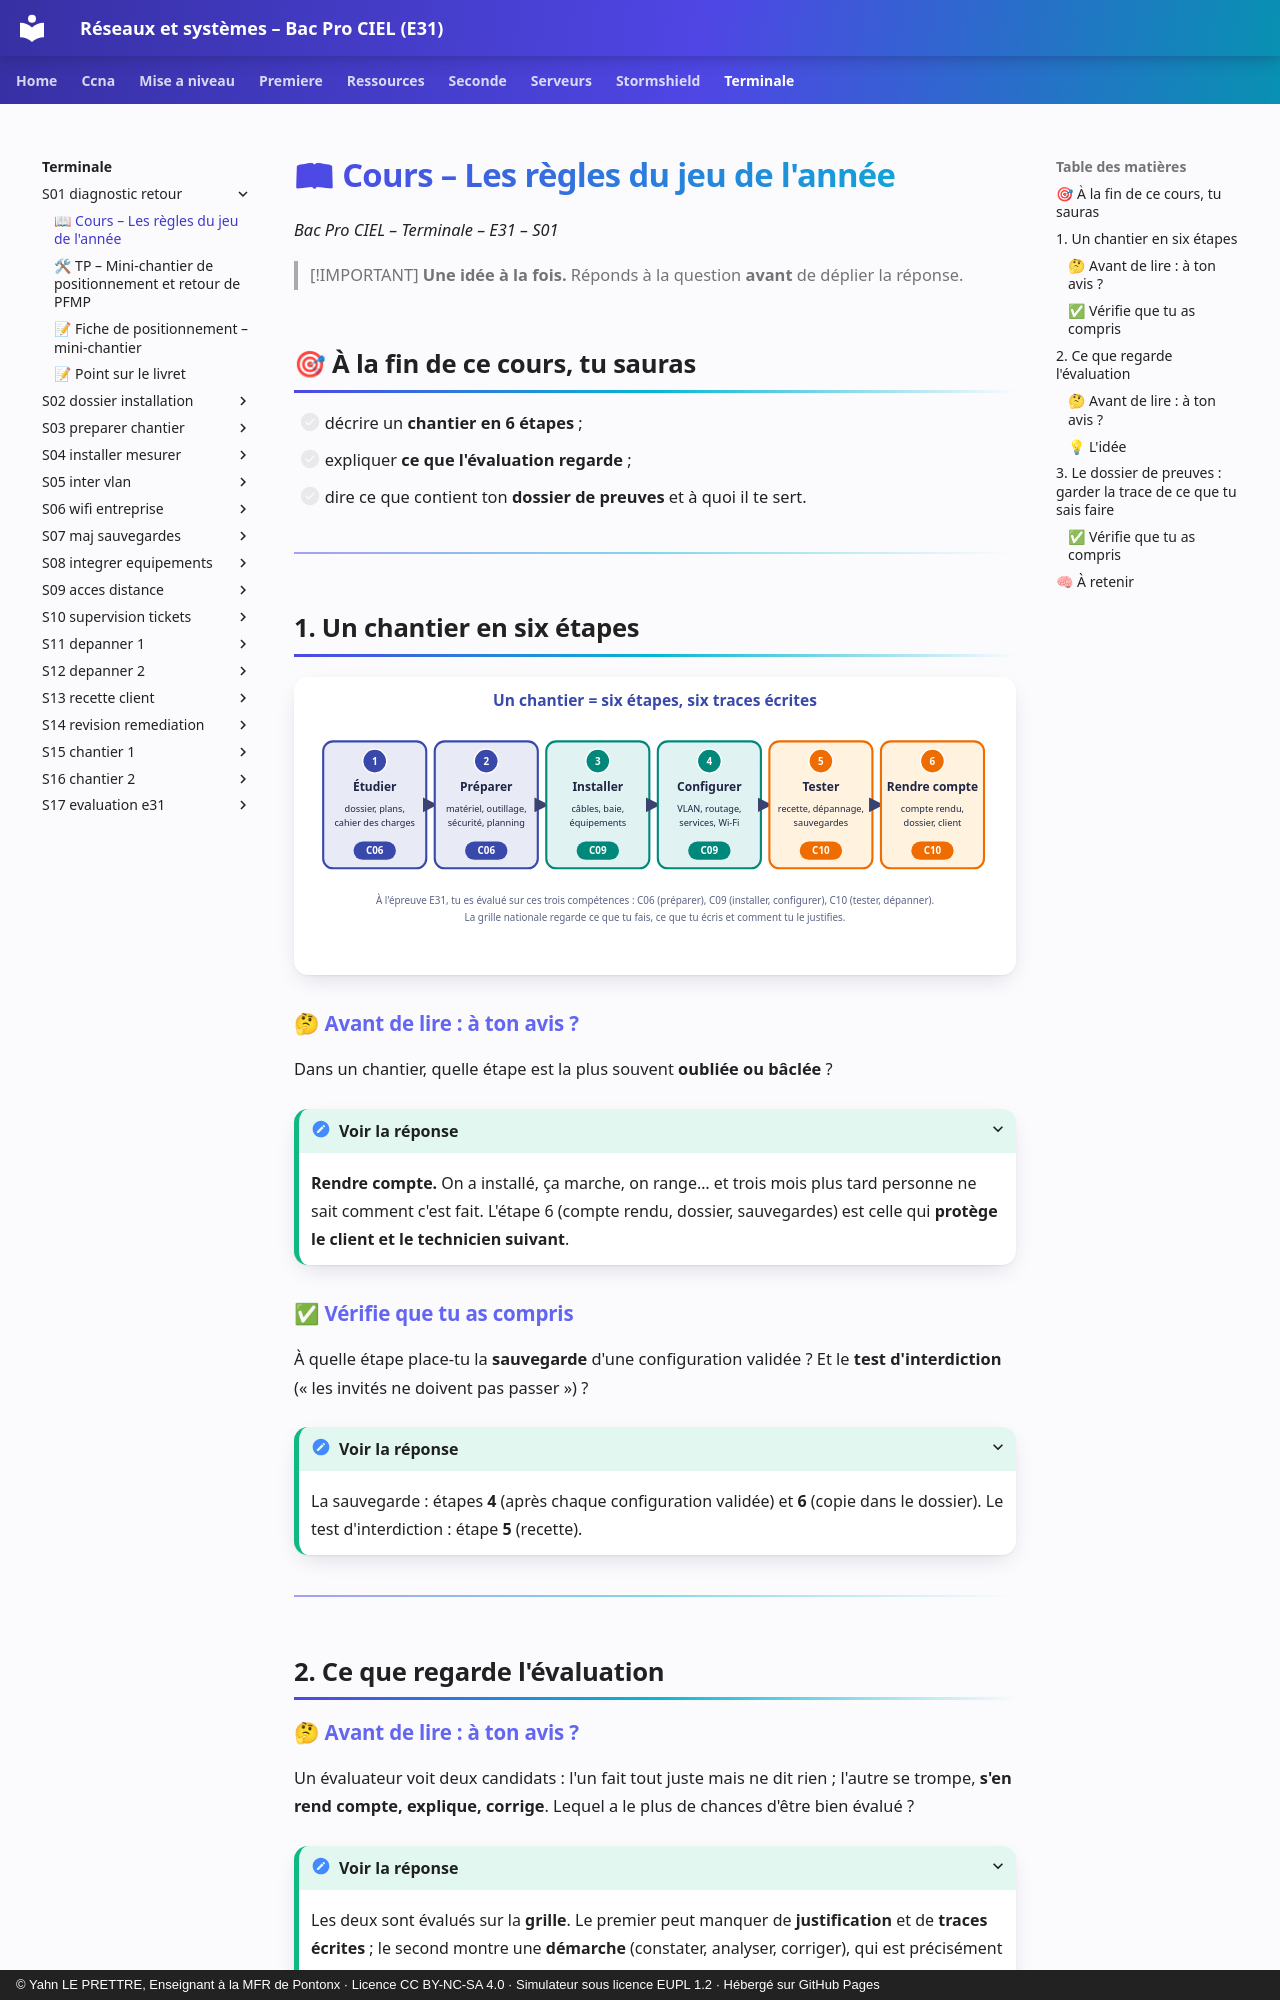

repository: YahnLP/bacprociel-reseau-systeme · page: terminale/S01-diagnostic-retour/01-cours/index.html · generator: mkdocs · copyright: © Yahn LE PRETTRE, Enseignant à la MFR de Pontonx · Licence CC BY-NC-SA 4.0 · Simulateur sous licence EUPL 1.2 · Hébergé sur GitHub Pages

# 📖 Cours – Les règles du jeu de l'année

*Bac Pro CIEL – Terminale – E31 – S01*

> [!IMPORTANT]
> **Une idée à la fois.** Réponds à la question **avant** de déplier la réponse.

## 🎯 À la fin de ce cours, tu sauras

- [ ] décrire un **chantier en 6 étapes** ;
- [ ] expliquer **ce que l'évaluation regarde** ;
- [ ] dire ce que contient ton **dossier de preuves** et à quoi il te sert.

---

## 1. Un chantier en six étapes

![Un chantier en six étapes](images/chantier-6-etapes.svg)

### 🤔 Avant de lire : à ton avis ?

Dans un chantier, quelle étape est la plus souvent **oubliée ou bâclée** ?

<details markdown="1"><summary>Voir la réponse</summary>

**Rendre compte.** On a installé, ça marche, on range… et trois mois plus tard personne ne sait comment c'est fait. L'étape 6 (compte rendu, dossier, sauvegardes) est celle qui **protège le client et le technicien suivant**.

</details>

### ✅ Vérifie que tu as compris

À quelle étape place-tu la **sauvegarde** d'une configuration validée ? Et le **test d'interdiction** (« les invités ne doivent pas passer ») ?

<details markdown="1"><summary>Voir la réponse</summary>

La sauvegarde : étapes **4** (après chaque configuration validée) et **6** (copie dans le dossier). Le test d'interdiction : étape **5** (recette).

</details>

---

## 2. Ce que regarde l'évaluation

### 🤔 Avant de lire : à ton avis ?

Un évaluateur voit deux candidats : l'un fait tout juste mais ne dit rien ; l'autre se trompe, **s'en rend compte, explique, corrige**. Lequel a le plus de chances d'être bien évalué ?

<details markdown="1"><summary>Voir la réponse</summary>

Les deux sont évalués sur la **grille**. Le premier peut manquer de **justification** et de **traces écrites** ; le second montre une **démarche** (constater, analyser, corriger), qui est précisément ce qu'on cherche à valider. **Ce qui compte : une réalisation juste, justifiée et documentée.**

</details>
